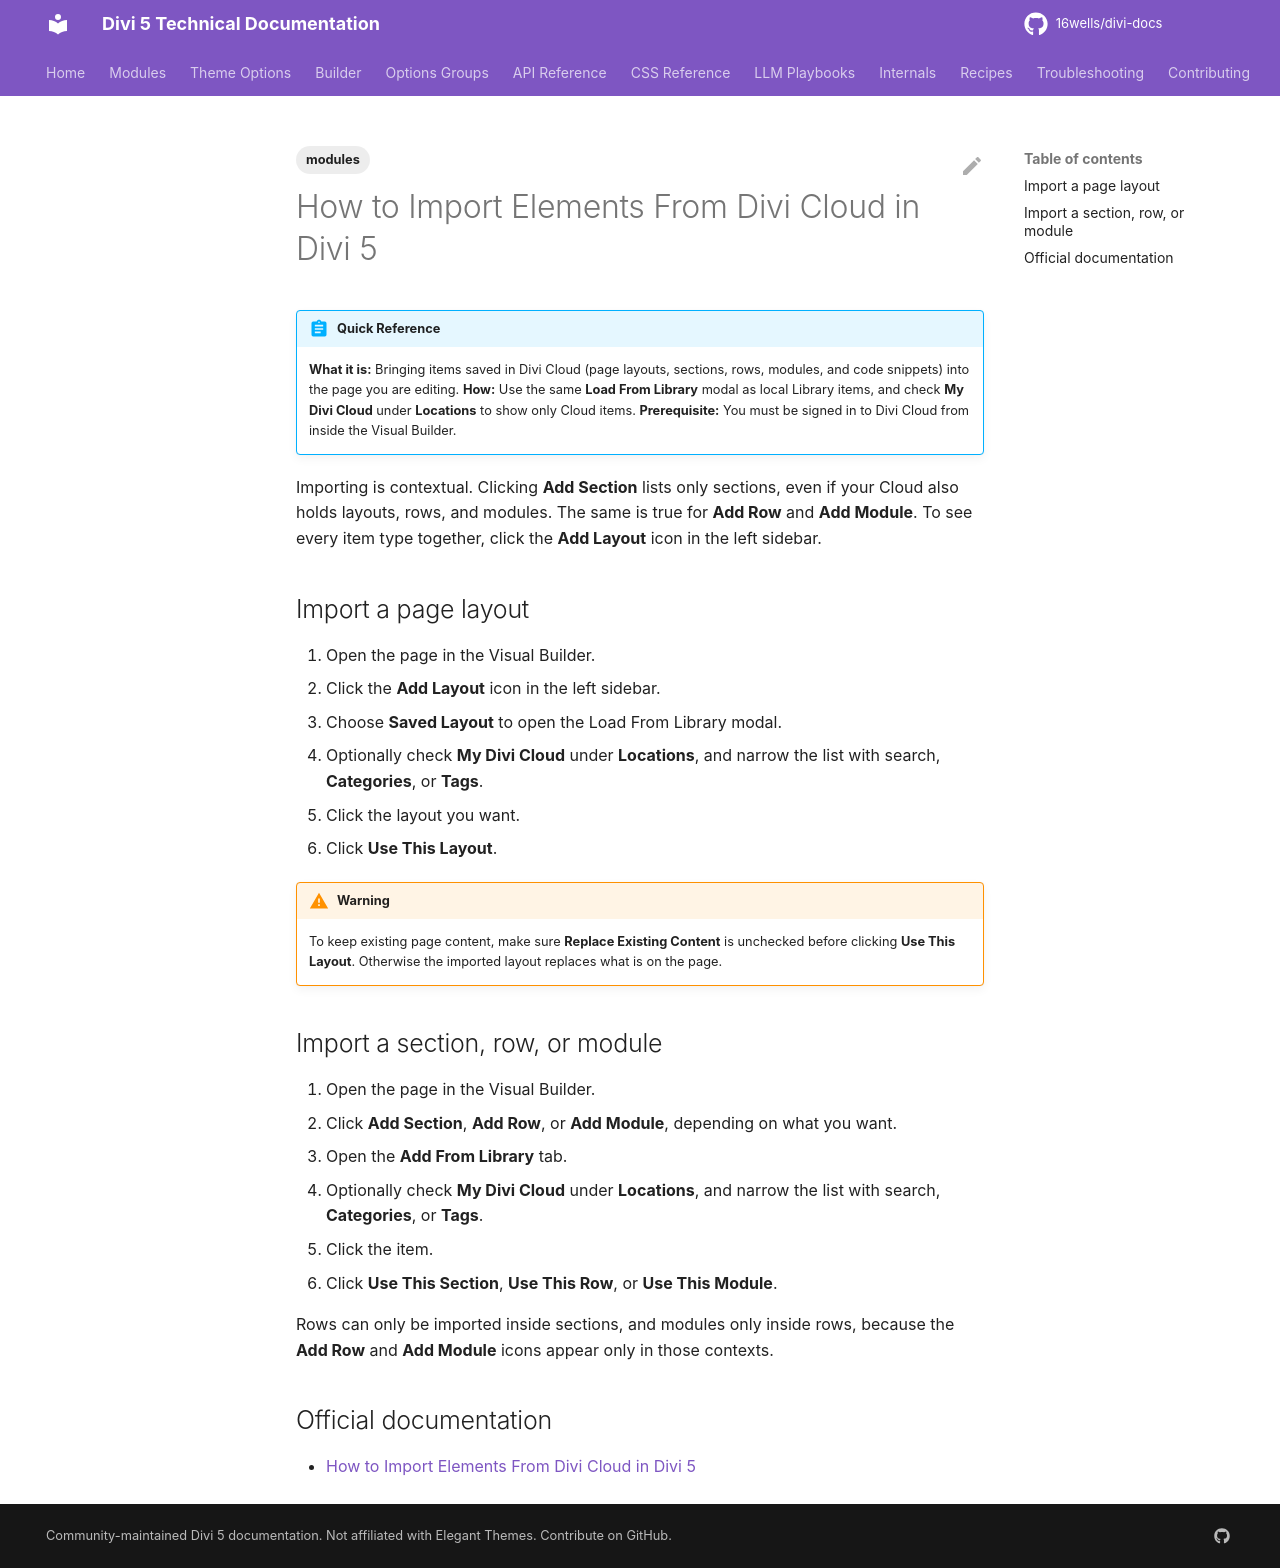

repository: 16wells/divi-docs · page: modules/how-to-import-elements-from-divi-cloud-in-divi-5/index.html · generator: mkdocs

---
title: "How to Import Elements From Divi Cloud in Divi 5"
description: "Steps to import saved page layouts, sections, rows, and modules from Divi Cloud into a page in the Visual Builder."
category: modules
tags: [modules]
related: []
divi_version: "5.x"
last_updated: 2026-11-04
source_url: "https://help.elegantthemes.com/en/articles/14816684-how-to-import-elements-from-divi-cloud-in-divi-5"
---

# How to Import Elements From Divi Cloud in Divi 5

!!! abstract "Quick Reference"
    **What it is:** Bringing items saved in Divi Cloud (page layouts, sections, rows, modules, and code snippets) into the page you are editing.
    **How:** Use the same **Load From Library** modal as local Library items, and check **My Divi Cloud** under **Locations** to show only Cloud items.
    **Prerequisite:** You must be signed in to Divi Cloud from inside the Visual Builder.

Importing is contextual. Clicking **Add Section** lists only sections, even if your Cloud also holds layouts, rows, and modules. The same is true for **Add Row** and **Add Module**. To see every item type together, click the **Add Layout** icon in the left sidebar.

## Import a page layout

1. Open the page in the Visual Builder.
2. Click the **Add Layout** icon in the left sidebar.
3. Choose **Saved Layout** to open the Load From Library modal.
4. Optionally check **My Divi Cloud** under **Locations**, and narrow the list with search, **Categories**, or **Tags**.
5. Click the layout you want.
6. Click **Use This Layout**.

!!! warning
    To keep existing page content, make sure **Replace Existing Content** is unchecked before clicking **Use This Layout**. Otherwise the imported layout replaces what is on the page.

## Import a section, row, or module

1. Open the page in the Visual Builder.
2. Click **Add Section**, **Add Row**, or **Add Module**, depending on what you want.
3. Open the **Add From Library** tab.
4. Optionally check **My Divi Cloud** under **Locations**, and narrow the list with search, **Categories**, or **Tags**.
5. Click the item.
6. Click **Use This Section**, **Use This Row**, or **Use This Module**.

Rows can only be imported inside sections, and modules only inside rows, because the **Add Row** and **Add Module** icons appear only in those contexts.

## Official documentation

- [How to Import Elements From Divi Cloud in Divi 5](https://help.elegantthemes.com/en/articles/14816684-how-to-import-elements-from-divi-cloud-in-divi-5)
